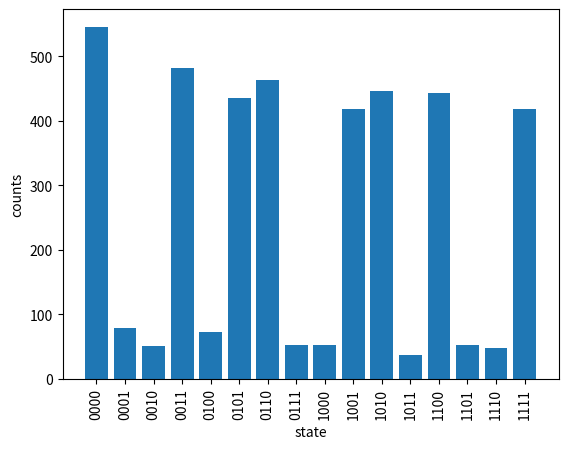

This figure's Python source:
counts = {
    "1000": 52,
    "1001": 418,
    "1010": 446,
    "1011": 37,
    "1100": 443,
    "1101": 53,
    "1110": 47,
    "1111": 418,
    "0000": 546,
    "0001": 78,
    "0010": 50,
    "0011": 482,
    "0100": 73,
    "0101": 436,
    "0110": 464,
    "0111": 53
}
counts

total = sum(counts.values())
probs = {state: n / total for state, n in counts.items()}
top = max(counts, key=counts.get)
print("shots:", total)
print("most likely:", top, counts[top])
probs

# If qiskit is available, the standard histogram:
# from qiskit.visualization import plot_histogram
# plot_histogram(counts)

# Otherwise a plain bar chart:
import matplotlib.pyplot as plt
states = sorted(counts)
plt.bar(states, [counts[s] for s in states])
plt.xlabel("state"); plt.ylabel("counts"); plt.xticks(rotation=90)
plt.show()
